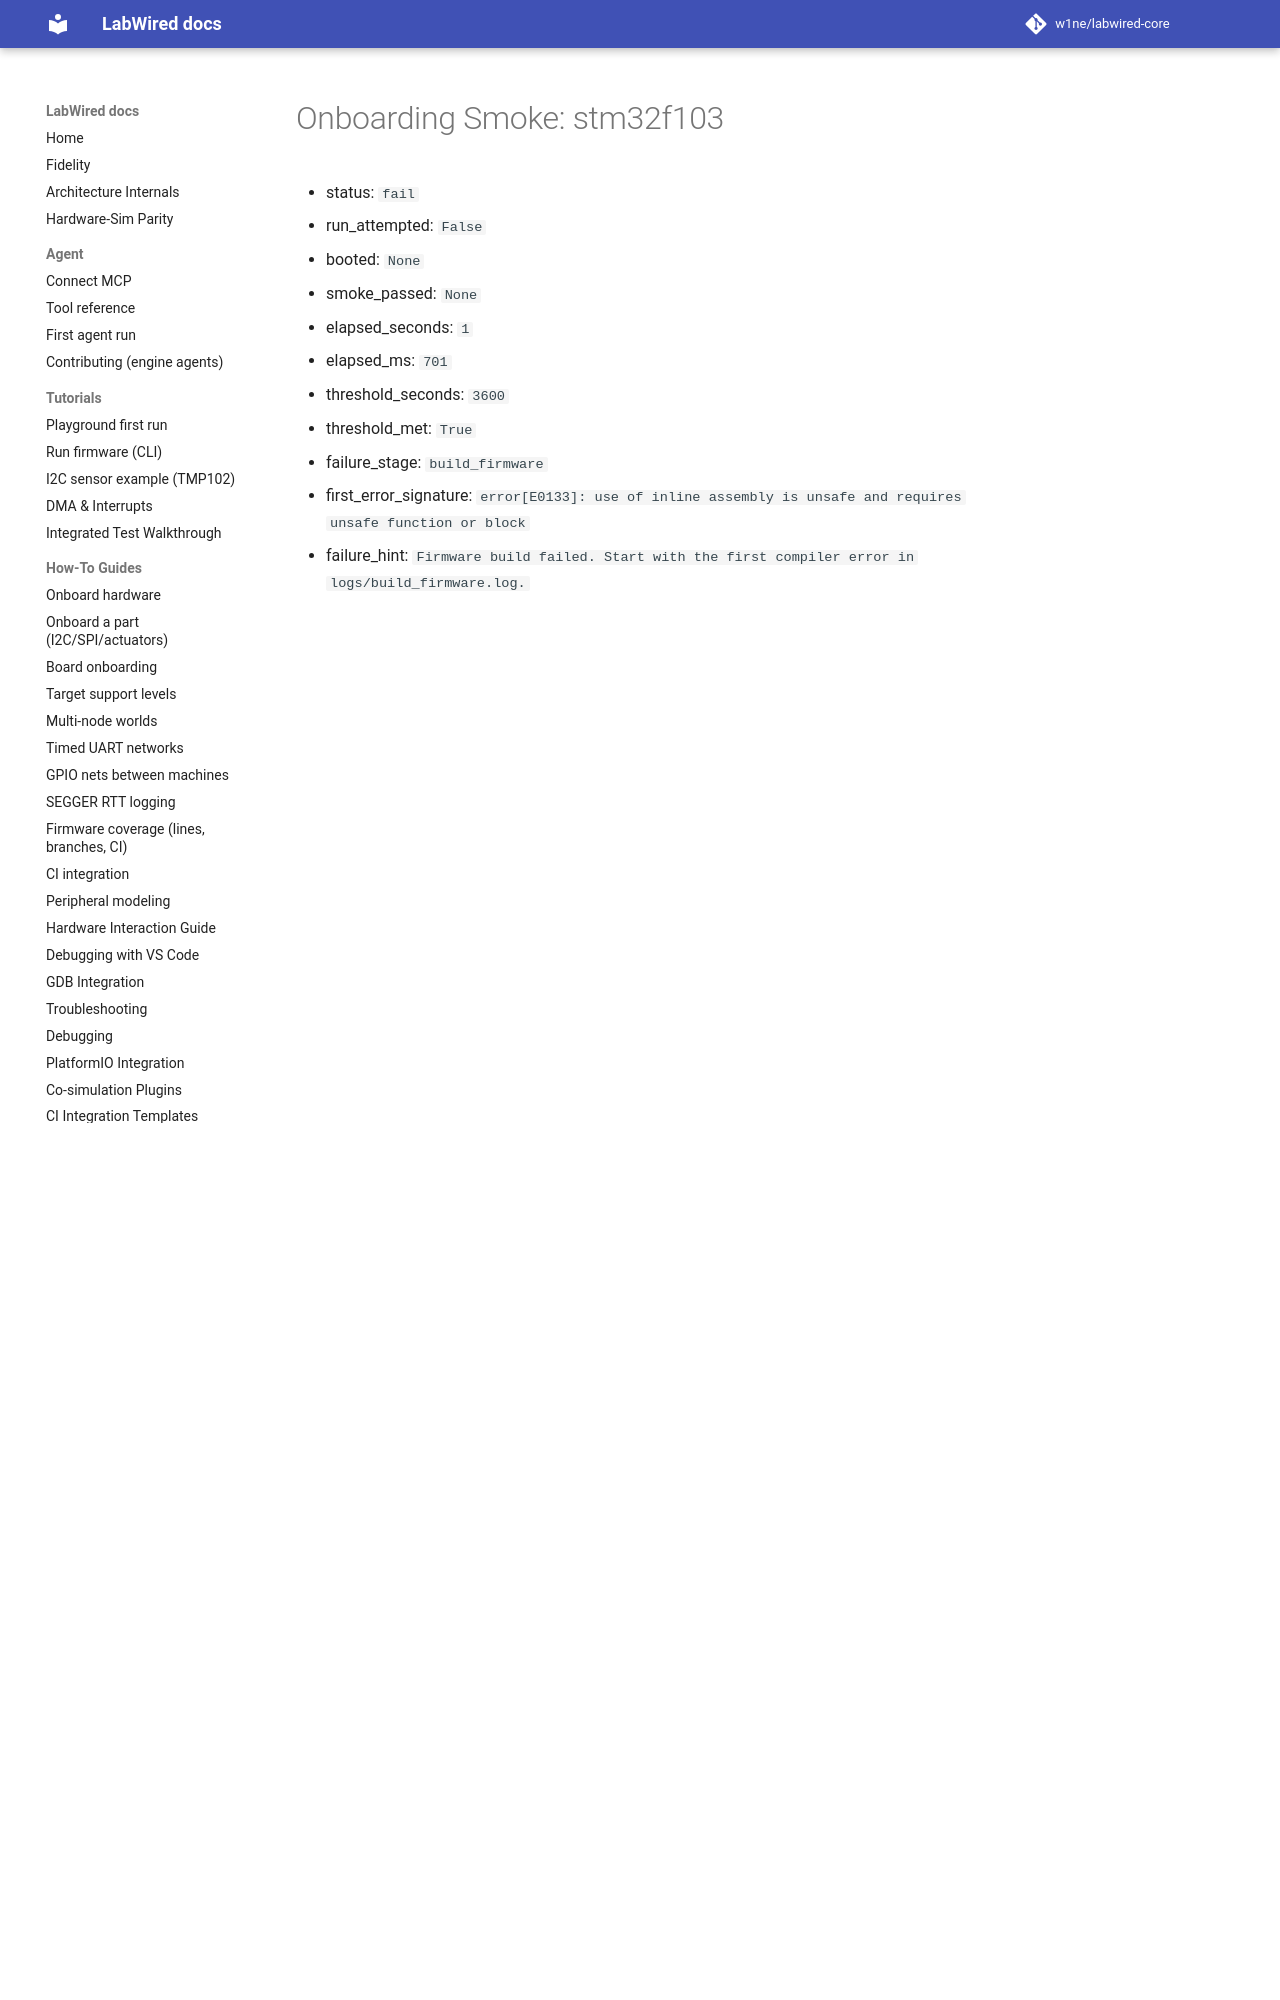

repository: w1ne/labwired-core · page: coverage/renode-onboarding/attempt-history/stm32f103/2026-11-11-before-basepri-unsafe-block/onboarding-summary/index.html · generator: mkdocs

# Onboarding Smoke: stm32f103

- status: `fail`
- run_attempted: `False`
- booted: `None`
- smoke_passed: `None`
- elapsed_seconds: `1`
- elapsed_ms: `701`
- threshold_seconds: `3600`
- threshold_met: `True
